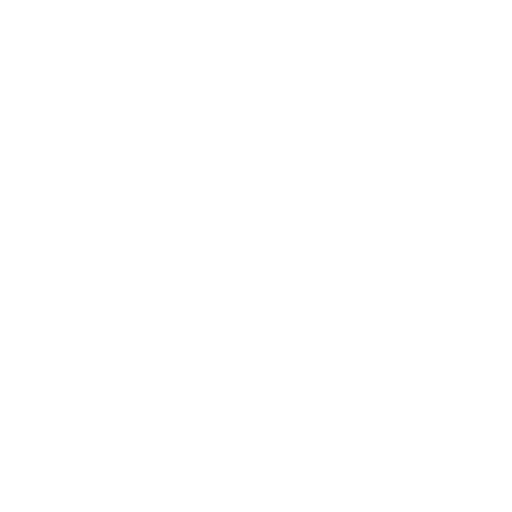
t = 0.00 s
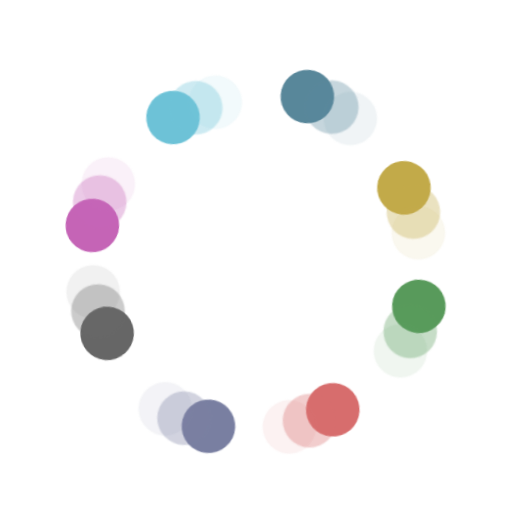
t = 0.25 s
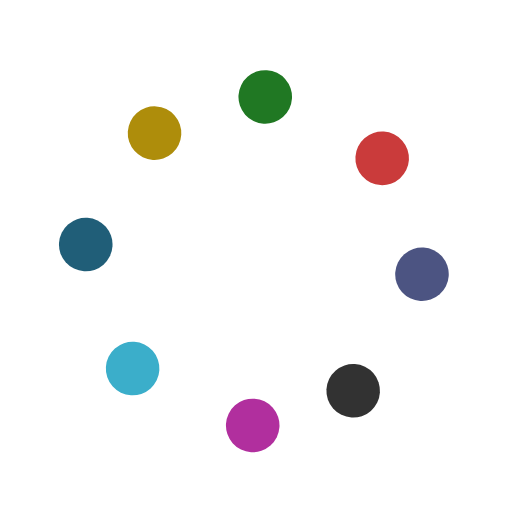
t = 0.54 s
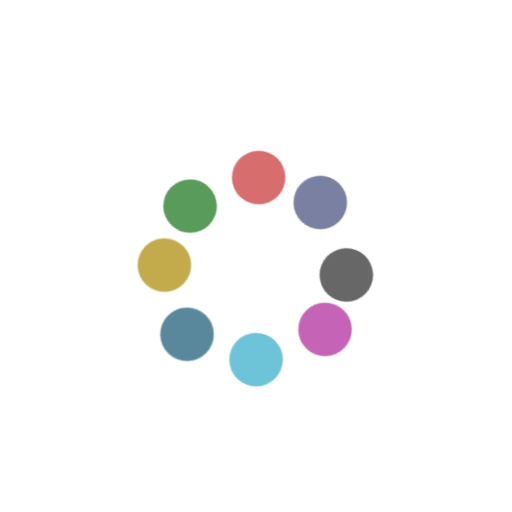
t = 0.79 s
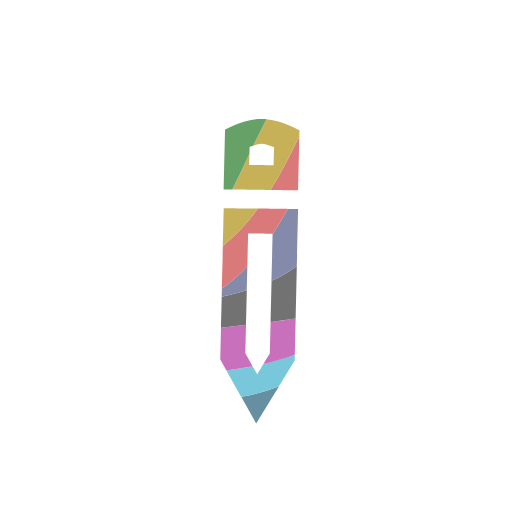
t = 1.08 s
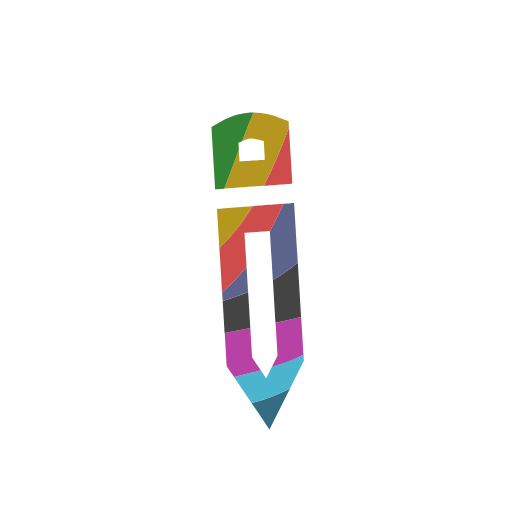
t = 1.33 s

The animated SVG that drew these frames (rendered in a browser with its animation timeline set to each time). Animation: 24 SMIL elements (animate=4,animateTransform=20); one cycle of 1.33 s.

<?xml version="1.0" encoding="UTF-8" standalone="no"?>
<!-- Created with enve https://maurycyliebner.github.io -->

<svg xmlns:xlink="http://www.w3.org/1999/xlink" viewBox="0 0 400 400" xmlns="http://www.w3.org/2000/svg">
 <g transform="translate(7.2042 12.3309)">
  <g transform="translate(194.112 199.412)">
   <g>
    <animateTransform keyTimes="0;0.625;1;1" keySplines="0 0 1 1;0.286388 1 0.661051 0.994474;0.333333 0.333333 0.666667 0.666667" dur="1.33333s" type="rotate" attributeName="transform" values="42.6;42.6;0;0" fill="freeze" calcMode="spline"/>
    <g>
     <animateTransform keyTimes="0;0.625;1" keySplines="0 0 1 1;0.151482 0.837368 0.567026 1" dur="1.33333s" type="scale" attributeName="transform" values="8 1;8 1;12 1" fill="freeze" calcMode="spline"/>
     <g>
      <animateTransform keyTimes="0;0.625;1" keySplines="0 0 1 1;0.149146 0.843809 0.600314 0.993575" dur="1.33333s" type="scale" attributeName="transform" values="1 8;1 8;1 12" fill="freeze" calcMode="spline"/>
      <g transform="skewX(0) skewY(0)">
       <g transform="translate(-7.2042 -12.3309)">
        <g>
         <g transform="translate(53.2363 83.998)">
          <g transform="translate(-45.1758 -62.6718)">
           <g transform="rotate(0)">
            <g transform="scale(0.264583 0.264583)">
             <g transform="skewX(0) skewY(0)">
              <g transform="translate(-53.2363 -83.998)" opacity="1">
               <path d="M57.9375 78.9785C54.9633 80.4811 51.8103 81.6237 48.5352 82.5176C48.5352 82.5176 52.9258 89.0176 52.9258 89.0176C52.9258 89.0176 57.9375 78.9785 57.9375 78.9785Z" stroke="none" stroke-width="0.847529" fill="#205e78"/>
              </g>
             </g>
            </g>
           </g>
          </g>
         </g>
         <g transform="translate(52.7802 76.5459)">
          <g transform="translate(-44.8404 -57.1914)">
           <g transform="rotate(0)">
            <g transform="scale(0.264583 0.264583)">
             <g transform="skewX(0) skewY(0)">
              <g transform="translate(-52.7802 -76.5459)" opacity="1">
               <path d="M61.2852 70.5742C58.7892 71.7549 53.4805 73.6094 53.4805 73.6094C53.4805 73.6094 53.4785 73.6094 53.4785 73.6094C53.4785 73.6094 52.0918 76.3867 52.0918 76.3867C52.0918 76.3867 50.7656 74.4219 50.7656 74.4219C48.6081 75.0321 46.4078 75.5733 44.1816 76.0742C44.1816 76.0742 48.5332 82.5176 48.5332 82.5176C51.809 81.6236 54.9627 80.4814 57.9375 78.9785C57.9375 78.9785 61.3789 72.084 61.3789 72.084C61.3789 72.084 61.2852 70.5742 61.2852 70.5742Z" stroke="none" stroke-width="0.847529" fill="#3baeca"/>
              </g>
             </g>
            </g>
           </g>
          </g>
         </g>
         <g transform="translate(51.585 68.6992)">
          <g transform="translate(-43.9614 -51.4208)">
           <g transform="rotate(0)">
            <g transform="scale(0.264583 0.264583)">
             <g transform="skewX(0) skewY(0)">
              <g transform="translate(-51.585 -68.6992)" opacity="1">
               <path d="M60.709 61.3242C60.709 61.3242 56.5252 62.3102 54.4004 62.75C54.4004 62.75 54.8984 70.7695 54.8984 70.7695C54.8984 70.7695 53.4785 73.6094 53.4785 73.6094C56.1761 72.7511 58.7886 71.7551 61.2852 70.5742C61.2852 70.5742 60.709 61.3242 60.709 61.3242ZM48.1992 63.9941C46.0874 64.4087 43.9815 64.8328 41.8848 65.2734C41.8848 65.2734 42.3926 73.4258 42.3926 73.4258C42.3926 73.4258 44.1816 76.0742 44.1816 76.0742C46.4078 75.5733 48.6081 75.0321 50.7656 74.4219C50.7656 74.4219 48.6523 71.293 48.6523 71.293C48.6523 71.293 48.1992 63.9941 48.1992 63.9941Z" stroke="none" stroke-width="0.847529" fill="#b12f9e"/>
              </g>
             </g>
            </g>
           </g>
          </g>
         </g>
         <g transform="translate(51.0508 56.5674)">
          <g transform="translate(-43.5686 -42.4988)">
           <g transform="rotate(0)">
            <g transform="scale(0.264583 0.264583)">
             <g transform="skewX(0) skewY(0)">
              <g transform="translate(-51.0508 -56.5674)" opacity="1">
               <path d="M59.8711 47.8633C59.8711 47.8633 59.8731 47.8613 59.8731 47.8613C59.8731 47.8613 59.8711 47.8633 59.8711 47.8633ZM59.8711 47.8633C59.8711 47.8633 59.5805 48.13 59.4277 48.2578C57.6433 49.7514 55.7417 51.0565 53.7441 52.207C53.7441 52.207 54.4004 62.75 54.4004 62.75C56.5252 62.3102 58.6274 61.8323 60.709 61.3242C60.709 61.3242 59.8711 47.8633 59.8711 47.8633ZM47.6523 55.1602C45.6258 55.9881 43.5322 56.7089 41.3926 57.3555C41.3926 57.3555 41.8848 65.2734 41.8848 65.2734C43.9815 64.8328 46.0874 64.4087 48.1992 63.9941C48.1992 63.9941 47.6523 55.1602 47.6523 55.1602Z" stroke="none" stroke-width="0.847529" fill="#323232"/>
              </g>
             </g>
            </g>
           </g>
          </g>
         </g>
         <g transform="translate(50.5674 45.3164)">
          <g transform="translate(-43.2131 -34.2247)">
           <g transform="rotate(0)">
            <g transform="scale(0.264583 0.264583)">
             <g transform="skewX(0) skewY(0)">
              <g transform="translate(-50.5674 -45.3164)" opacity="1">
               <path d="M58.9648 33.2773C58.9648 33.2773 56.3418 33.4707 56.3418 33.4707C55.3059 35.789 54.201 38.0553 53 40.248C53 40.248 53.7441 52.207 53.7441 52.207C55.7417 51.0565 57.6433 49.7514 59.4277 48.2578C59.5812 48.1294 59.7218 47.9915 59.873 47.8613C59.873 47.8613 58.9648 33.2773 58.9648 33.2773ZM47.2676 48.9707C45.4757 51.2226 43.4918 53.3283 41.2617 55.25C41.2617 55.25 41.3926 57.3555 41.3926 57.3555C43.5322 56.7089 45.6258 55.9881 47.6523 55.1602C47.6523 55.1602 47.2676 48.9707 47.2676 48.9707Z" stroke="none" stroke-width="0.847529" fill="#4c5482"/>
              </g>
             </g>
            </g>
           </g>
          </g>
         </g>
         <g transform="translate(49.5625 34.9551)">
          <g transform="translate(-42.474 -26.6048)">
           <g transform="rotate(0)">
            <g transform="scale(0.264583 0.264583)">
             <g transform="skewX(0) skewY(0)">
              <g transform="translate(-49.5625 -34.9551)" opacity="1">
               <path d="M57.7031 14.6602C55.8337 19.5912 53.8617 24.4405 51.5234 29.0117C51.5234 29.0117 58.4395 28.5 58.4395 28.5C58.4742 28.4137 58.5083 28.3266 58.543 28.2402C58.543 28.2402 57.7031 14.6602 57.7031 14.6602ZM56.3418 33.4707C56.3418 33.4707 48.7148 34.0352 48.7148 34.0352C46.4178 37.7812 43.7645 41.2579 40.582 44.3359C40.582 44.3359 41.2617 55.25 41.2617 55.25C43.4918 53.3283 45.4757 51.2226 47.2676 48.9707C47.2676 48.9707 46.748 40.584 46.748 40.584C46.748 40.584 52.9922 40.1191 52.9922 40.1191C52.9922 40.1191 53 40.248 53 40.248C54.201 38.0553 55.3059 35.789 56.3418 33.4707Z" stroke="none" stroke-width="0.847529" fill="#ca3b3b"/>
              </g>
             </g>
            </g>
           </g>
          </g>
         </g>
         <g transform="translate(48.8447 27.665)">
          <g transform="translate(-41.9462 -21.2436)">
           <g transform="rotate(0)">
            <g transform="scale(0.264583 0.264583)">
             <g transform="skewX(0) skewY(0)">
              <g transform="translate(-48.8447 -27.665)" opacity="1">
               <path d="M48.957 10.9941C47.9898 13.3229 47.0584 15.6773 46.1621 18.0566C46.8795 17.7402 47.5937 17.4418 48.2383 17.3906C49.1524 17.318 50.3727 17.7258 51.502 17.9961C51.502 17.9961 51.7891 22.5879 51.7891 22.5879C51.7891 22.5879 45.5449 23.0527 45.5449 23.0527C45.5449 23.0527 45.3691 20.1719 45.3691 20.1719C44.1813 23.3663 43.002 26.5667 41.7813 29.7324C41.7813 29.7324 51.5234 29.0117 51.5234 29.0117C53.8617 24.4405 55.8337 19.5912 57.7031 14.6602C57.7031 14.6602 57.6074 13.1172 57.6074 13.1172C57.6074 13.1172 55.6875 12.3789 55.6875 12.3789C53.3773 11.4951 51.1503 11.0066 48.957 10.9941C48.957 10.9941 48.957 10.9941 48.957 10.9941ZM48.7148 34.0352C48.7148 34.0352 39.9863 34.6797 39.9863 34.6797C39.9863 34.6797 40.1777 37.8301 40.1777 37.8301C40.1777 37.8301 40.582 44.3359 40.582 44.3359C43.7645 41.2579 46.4178 37.7812 48.7148 34.0352Z" stroke="none" stroke-width="0.847529" fill="#ae8d0b"/>
              </g>
             </g>
            </g>
           </g>
          </g>
         </g>
         <g transform="translate(43.7891 20.4394)">
          <g transform="translate(-38.2282 -15.9298)">
           <g transform="rotate(0)">
            <g transform="scale(0.264583 0.264583)">
             <g transform="skewX(0) skewY(0)">
              <g transform="translate(-43.7891 -20.4394)" opacity="1">
               <path d="M48.7031 10.9824C48.3781 10.9862 48.0542 11.0016 47.7305 11.0273C45.1409 11.2331 42.7008 12.1538 40.3184 13.5449C40.3184 13.5449 38.6211 14.5332 38.6211 14.5332C38.6211 14.5332 39.5723 29.8965 39.5723 29.8965C39.5723 29.8965 41.7813 29.7324 41.7813 29.7324C43.002 26.5667 44.1813 23.3663 45.3691 20.1719C45.3691 20.1719 45.2637 18.4453 45.2637 18.4453C45.5604 18.3208 45.8616 18.1892 46.1621 18.0566C47.0584 15.6773 47.9898 13.3229 48.957 10.9941C48.8726 10.9937 48.7874 10.9814 48.7031 10.9824C48.7031 10.9824 48.7031 10.9824 48.7031 10.9824Z" stroke="none" stroke-width="0.847529" fill="#207823"/>
              </g>
             </g>
            </g>
           </g>
          </g>
         </g>
        </g>
        <animate keyTimes="0;0.625;0.875;1" keySplines="0 0 1 1;0 0 1 1;0 0 1 1" dur="1.33333s" attributeName="opacity" values="0;0;0.91;0.91" fill="freeze" calcMode="spline"/>
       </g>
      </g>
     </g>
    </g>
   </g>
  </g>
 </g>
 <g transform="translate(199.402 204.517)">
  <g transform="translate(0 0)">
   <g>
    <animateTransform keyTimes="0;0;0.75;1" keySplines="0 0 1 1;0.217655 0.799781 0.862264 0.984204;0 0 1 1" dur="1.33333s" type="rotate" attributeName="transform" values="0;0;-360;-360" fill="freeze" calcMode="spline"/>
    <g transform="scale(1 1)">
     <g transform="skewX(0) skewY(0)">
      <g transform="translate(-199.402 -204.517)">
       <g>
        <g transform="translate(199.252 195.633)">
         <g transform="translate(4.53436 9.06872)">
          <g transform="rotate(0)">
           <g transform="scale(1 1)">
            <g transform="skewX(0) skewY(0)">
             <g transform="translate(-199.252 -195.633)" opacity="1">
              <g>
               <g transform="translate(56.3509 0)">
                <g transform="translate(0 -124.228)">
                 <g>
                  <animateTransform keyTimes="0;0.375;0.75;1" keySplines="0 0 1 1;0.333693 0.00921836 1 1;0 0 1 1" dur="1.33333s" type="translate" attributeName="transform" values="138.006 0;138.006 0;199.975 0;199.975 0" fill="freeze" calcMode="spline"/>
                  <g>
                   <animateTransform keyTimes="0;0.375;0.75;1" keySplines="0 0 1 1;0.333109 0 1 1;0 0 1 1" dur="1.33333s" type="translate" attributeName="transform" values="0 318.289;0 318.289;0 206.442;0 206.442" fill="freeze" calcMode="spline"/>
                   <g transform="rotate(0)">
                    <g transform="scale(1 1)">
                     <g transform="scale(1 1)">
                      <g transform="skewX(0) skewY(0)">
                       <g transform="translate(-56.3509 0)" opacity="1">
                        <g transform="translate(0 124.228)">
                         <ellipse rx="20.9264" stroke="none" stroke-width="1" fill="#205e78" cy="0" cx="0" ry="20.9264"/>
                        </g>
                       </g>
                      </g>
                     </g>
                    </g>
                   </g>
                  </g>
                 </g>
                </g>
               </g>
               <g transform="translate(122.948 0)">
                <g transform="translate(0 -33.2983)">
                 <g>
                  <animateTransform keyTimes="0;0.375;0.376525;0.75;1" keySplines="0 0 1 1;0.332009 0.667566 0.665347 1;0.336948 0 1 1;0 0 1 1" dur="1.33333s" type="translate" attributeName="transform" values="72.2651 0;72.2651 0;72.2651 0;200.739 0;200.739 0" fill="freeze" calcMode="spline"/>
                  <g>
                   <animateTransform keyTimes="0;0.375;0.75;1" keySplines="0 0 1 1;0.334277 0.0173809 1 1;0 0 1 1" dur="1.33333s" type="translate" attributeName="transform" values="0 237.918;0 237.918;0 207.689;0 207.689" fill="freeze" calcMode="spline"/>
                   <g transform="rotate(0)">
                    <g transform="scale(1 1)">
                     <g transform="scale(1 1)">
                      <g transform="skewX(0) skewY(0)">
                       <g transform="translate(-122.948 0)" opacity="1">
                        <g transform="translate(0 33.2983)">
                         <ellipse rx="20.9264" stroke="none" stroke-width="1" fill="#ae8d0b" cy="0" cx="0" ry="20.9264"/>
                        </g>
                       </g>
                      </g>
                     </g>
                    </g>
                   </g>
                  </g>
                 </g>
                </g>
               </g>
               <g transform="translate(-43.5439 0)">
                <g transform="translate(0 144.719)">
                 <g>
                  <animateTransform keyTimes="0;0.375;0.75;1" keySplines="0 0 1 1;0.333109 0.034386 1 1;0 0 1 1" dur="1.33333s" type="translate" attributeName="transform" values="247.503 0;247.503 0;199.137 0;199.137 0" fill="freeze" calcMode="spline"/>
                  <g>
                   <animateTransform keyTimes="0;0.375;0.75;1" keySplines="0 0 1 1;0.332525 0.016672 1 1;0 0 1 1" dur="1.33333s" type="translate" attributeName="transform" values="0 72.6066;0 72.6066;0 205.615;0 205.615" fill="freeze" calcMode="spline"/>
                   <g transform="rotate(0)">
                    <g transform="scale(1 1)">
                     <g transform="scale(1 1)">
                      <g transform="skewX(0) skewY(0)">
                       <g transform="translate(43.5439 0)" opacity="1">
                        <g transform="translate(0 -144.719)">
                         <ellipse rx="20.9264" stroke="none" stroke-width="1" fill="#4c5482" cy="0" cx="0" ry="20.9264"/>
                        </g>
                       </g>
                      </g>
                     </g>
                    </g>
                   </g>
                  </g>
                 </g>
                </g>
               </g>
               <g transform="translate(-52.5088 0)">
                <g transform="translate(0 -125.509)">
                 <g>
                  <animateTransform keyTimes="0;0.375;0.75;1" keySplines="0 0 1 1;0.333109 0.0855023 1 1;0 0 1 1" dur="1.33333s" type="translate" attributeName="transform" values="244.194 0;244.194 0;201.873 0;201.873 0" fill="freeze" calcMode="spline"/>
                  <g>
                   <animateTransform keyTimes="0;0.375;0.75;1" keySplines="0 0 1 1;0.334277 0.0168596 1 1;0 0 1 1" dur="1.33333s" type="translate" attributeName="transform" values="0 315.337;0 315.337;0 208.024;0 208.024" fill="freeze" calcMode="spline"/>
                   <g transform="rotate(0)">
                    <g transform="scale(1 1)">
                     <g transform="scale(1 1)">
                      <g transform="skewX(0) skewY(0)">
                       <g transform="translate(52.5088 0)" opacity="1">
                        <g transform="translate(0 125.509)">
                         <ellipse rx="20.9264" stroke="none" stroke-width="1" fill="#3baeca" cy="0" cx="0" ry="20.9264"/>
                        </g>
                       </g>
                      </g>
                     </g>
                    </g>
                   </g>
                  </g>
                 </g>
                </g>
               </g>
               <g transform="translate(-113.983 0)">
                <g transform="translate(0 -29.4562)">
                 <g>
                  <animateTransform keyTimes="0;0.375;0.75;1" keySplines="0 0 1 1;0.333109 0.0127539 1 1;0 0 1 1" dur="1.33333s" type="translate" attributeName="transform" values="317.471 0;317.471 0;202.601 0;202.601 0" fill="freeze" calcMode="spline"/>
                  <g>
                   <animateTransform keyTimes="0;0.375;0.75;1" keySplines="0 0 1 1;0.332525 0.0807745 1 1;0 0 1 1" dur="1.33333s" type="translate" attributeName="transform" values="0 239.829;0 239.829;0 208.089;0 208.089" fill="freeze" calcMode="spline"/>
                   <g transform="rotate(0)">
                    <g transform="scale(1 1)">
                     <g transform="scale(1 1)">
                      <g transform="skewX(0) skewY(0)">
                       <g transform="translate(113.983 0)" opacity="1">
                        <g transform="translate(0 29.4562)">
                         <ellipse rx="20.9264" stroke="none" stroke-width="1" fill="#b12f9e" cy="0" cx="0" ry="20.9264"/>
                        </g>
                       </g>
                      </g>
                     </g>
                    </g>
                   </g>
                  </g>
                 </g>
                </g>
               </g>
               <g transform="translate(49.9474 0)">
                <g transform="translate(0 144.719)">
                 <g>
                  <animateTransform keyTimes="0;0.375;0.75;1" keySplines="0 0 1 1;0.331357 0.0164665 1 1;0 0 1 1" dur="1.33333s" type="translate" attributeName="transform" values="149.509 0;149.509 0;200.899 0;200.899 0" fill="freeze" calcMode="spline"/>
                  <g>
                   <animateTransform keyTimes="0;0.375;0.75;1" keySplines="0 0 1 1;0.332525 0.00318103 1 1;0 0 1 1" dur="1.33333s" type="translate" attributeName="transform" values="0 73.0171;0 73.0171;0 206.025;0 206.025" fill="freeze" calcMode="spline"/>
                   <g transform="rotate(0)">
                    <g transform="scale(1 1)">
                     <g transform="scale(1 1)">
                      <g transform="skewX(0) skewY(0)">
                       <g transform="translate(-49.9474 0)" opacity="1">
                        <g transform="translate(0 -144.719)">
                         <ellipse rx="20.9264" stroke="none" stroke-width="1" fill="#ca3b3b" cy="0" cx="0" ry="20.9264"/>
                        </g>
                       </g>
                      </g>
                     </g>
                    </g>
                   </g>
                  </g>
                 </g>
                </g>
               </g>
               <g transform="translate(117.825 0)">
                <g transform="translate(0 51.2281)">
                 <g>
                  <animateTransform keyTimes="0;0.375;0.75;1" keySplines="0 0 1 1;0.333693 0.0339157 1 1;0 0 1 1" dur="1.33333s" type="translate" attributeName="transform" values="72.4969 0;72.4969 0;199.459 0;199.459 0" fill="freeze" calcMode="spline"/>
                  <g>
                   <animateTransform keyTimes="0;0.375;0.75;1" keySplines="0 0 1 1;0.335445 0.0496327 1 1;0 0 1 1" dur="1.33333s" type="translate" attributeName="transform" values="0 144.607;0 144.607;0 206.577;0 206.577" fill="freeze" calcMode="spline"/>
                   <g transform="rotate(0)">
                    <g transform="scale(1 1)">
                     <g transform="scale(1 1)">
                      <g transform="skewX(0) skewY(0)">
                       <g transform="translate(-117.825 0)" opacity="1">
                        <g transform="translate(0 -51.2281)">
                         <ellipse rx="20.9264" stroke="none" stroke-width="1" fill="#207823" cy="0" cx="0" ry="20.9264"/>
                        </g>
                       </g>
                      </g>
                     </g>
                    </g>
                   </g>
                  </g>
                 </g>
                </g>
               </g>
               <g transform="translate(-106.298 0)">
                <g transform="translate(0 55.0702)">
                 <g>
                  <animateTransform keyTimes="0;0.375;0.377702;0.75;1" keySplines="0 0 1 1;0.330943 0.668267 0.664294 1;0.336725 0 1 1;0 0 1 1" dur="1.33333s" type="translate" attributeName="transform" values="316.759 0;316.759 0;316.759 0;200.377 0;200.377 0" fill="freeze" calcMode="spline"/>
                  <g>
                   <animateTransform keyTimes="0;0.375;0.75;1" keySplines="0 0 1 1;0.335445 0.011757 1 1;0 0 1 1" dur="1.33333s" type="translate" attributeName="transform" values="0 154.71;0 154.71;0 207.611;0 207.611" fill="freeze" calcMode="spline"/>
                   <g transform="rotate(0)">
                    <g transform="scale(1 1)">
                     <g transform="scale(1 1)">
                      <g transform="skewX(0) skewY(0)">
                       <g transform="translate(106.298 0)" opacity="1">
                        <g transform="translate(0 -55.0702)">
                         <ellipse rx="20.9264" stroke="none" stroke-width="1" fill="#323232" cy="0" cx="0" ry="20.9264"/>
                        </g>
                       </g>
                      </g>
                     </g>
                    </g>
                   </g>
                  </g>
                 </g>
                </g>
               </g>
              </g>
             </g>
            </g>
           </g>
          </g>
         </g>
        </g>
        <g transform="translate(197.178 202.066)">
         <g transform="translate(3.58508 8.68104)">
          <g transform="rotate(8.7)">
           <g transform="scale(1 1)">
            <g transform="skewX(0) skewY(0)">
             <g transform="translate(-197.178 -202.066)">
              <g>
               <g transform="translate(56.3509 -124.228)">
                <g transform="translate(138.006 318.289)">
                 <g transform="rotate(0)">
                  <g transform="scale(1 1)">
                   <g transform="skewX(0) skewY(0)">
                    <g transform="translate(-56.3509 124.228)" opacity="1">
                     <ellipse rx="20.9264" stroke="none" stroke-width="1" fill="#205e78" cy="0" cx="0" ry="20.9264"/>
                    </g>
                   </g>
                  </g>
                 </g>
                </g>
               </g>
               <g transform="translate(122.948 -33.2983)">
                <g transform="translate(72.2651 237.918)">
                 <g transform="rotate(0)">
                  <g transform="scale(1 1)">
                   <g transform="skewX(0) skewY(0)">
                    <g transform="translate(-122.948 33.2983)" opacity="1">
                     <ellipse rx="20.9264" stroke="none" stroke-width="1" fill="#ae8d0b" cy="0" cx="0" ry="20.9264"/>
                    </g>
                   </g>
                  </g>
                 </g>
                </g>
               </g>
               <g transform="translate(-43.5439 144.719)">
                <g transform="translate(247.503 72.6066)">
                 <g transform="rotate(0)">
                  <g transform="scale(1 1)">
                   <g transform="skewX(0) skewY(0)">
                    <g transform="translate(43.5439 -144.719)" opacity="1">
                     <ellipse rx="20.9264" stroke="none" stroke-width="1" fill="#4c5482" cy="0" cx="0" ry="20.9264"/>
                    </g>
                   </g>
                  </g>
                 </g>
                </g>
               </g>
               <g transform="translate(-52.5088 -125.509)">
                <g transform="translate(244.194 315.337)">
                 <g transform="rotate(0)">
                  <g transform="scale(1 1)">
                   <g transform="skewX(0) skewY(0)">
                    <g transform="translate(52.5088 125.509)" opacity="1">
                     <ellipse rx="20.9264" stroke="none" stroke-width="1" fill="#3baeca" cy="0" cx="0" ry="20.9264"/>
                    </g>
                   </g>
                  </g>
                 </g>
                </g>
               </g>
               <g transform="translate(-113.983 -29.4562)">
                <g transform="translate(317.471 239.829)">
                 <g transform="rotate(0)">
                  <g transform="scale(1 1)">
                   <g transform="skewX(0) skewY(0)">
                    <g transform="translate(113.983 29.4562)" opacity="1">
                     <ellipse rx="20.9264" stroke="none" stroke-width="1" fill="#b12f9e" cy="0" cx="0" ry="20.9264"/>
                    </g>
                   </g>
                  </g>
                 </g>
                </g>
               </g>
               <g transform="translate(49.9474 144.719)">
                <g transform="translate(149.509 73.0171)">
                 <g transform="rotate(0)">
                  <g transform="scale(1 1)">
                   <g transform="skewX(0) skewY(0)">
                    <g transform="translate(-49.9474 -144.719)" opacity="1">
                     <ellipse rx="20.9264" stroke="none" stroke-width="1" fill="#ca3b3b" cy="0" cx="0" ry="20.9264"/>
                    </g>
                   </g>
                  </g>
                 </g>
                </g>
               </g>
               <g transform="translate(117.825 51.2281)">
                <g transform="translate(72.4969 144.607)">
                 <g transform="rotate(0)">
                  <g transform="scale(1 1)">
                   <g transform="skewX(0) skewY(0)">
                    <g transform="translate(-117.825 -51.2281)" opacity="1">
                     <ellipse rx="20.9264" stroke="none" stroke-width="1" fill="#207823" cy="0" cx="0" ry="20.9264"/>
                    </g>
                   </g>
                  </g>
                 </g>
                </g>
               </g>
               <g transform="translate(-106.298 55.0702)">
                <g transform="translate(316.759 154.71)">
                 <g transform="rotate(0)">
                  <g transform="scale(1 1)">
                   <g transform="skewX(0) skewY(0)">
                    <g transform="translate(106.298 -55.0702)" opacity="1">
                     <ellipse rx="20.9264" stroke="none" stroke-width="1" fill="#323232" cy="0" cx="0" ry="20.9264"/>
                    </g>
                   </g>
                  </g>
                 </g>
                </g>
               </g>
              </g>
              <animate keyTimes="0;0;0.375;1" keySplines="0 0 1 1;0 0 1 1;0 0 1 1" dur="1.33333s" attributeName="opacity" values="0.695;0.695;0;0" fill="freeze" calcMode="spline"/>
             </g>
            </g>
           </g>
          </g>
         </g>
        </g>
        <g transform="translate(199.252 195.633)">
         <g transform="translate(4.53436 9.06872)">
          <g transform="rotate(15.8)">
           <g transform="scale(1 1)">
            <g transform="skewX(0) skewY(0)">
             <g transform="translate(-199.252 -195.633)">
              <g>
               <g transform="translate(56.3509 -124.228)">
                <g transform="translate(138.006 318.289)">
                 <g transform="rotate(0)">
                  <g transform="scale(1 1)">
                   <g transform="skewX(0) skewY(0)">
                    <g transform="translate(-56.3509 124.228)" opacity="1">
                     <ellipse rx="20.9264" stroke="none" stroke-width="1" fill="#205e78" cy="0" cx="0" ry="20.9264"/>
                    </g>
                   </g>
                  </g>
                 </g>
                </g>
               </g>
               <g transform="translate(122.948 -33.2983)">
                <g transform="translate(72.2651 237.918)">
                 <g transform="rotate(0)">
                  <g transform="scale(1 1)">
                   <g transform="skewX(0) skewY(0)">
                    <g transform="translate(-122.948 33.2983)" opacity="1">
                     <ellipse rx="20.9264" stroke="none" stroke-width="1" fill="#ae8d0b" cy="0" cx="0" ry="20.9264"/>
                    </g>
                   </g>
                  </g>
                 </g>
                </g>
               </g>
               <g transform="translate(-43.5439 144.719)">
                <g transform="translate(247.503 72.6066)">
                 <g transform="rotate(0)">
                  <g transform="scale(1 1)">
                   <g transform="skewX(0) skewY(0)">
                    <g transform="translate(43.5439 -144.719)" opacity="1">
                     <ellipse rx="20.9264" stroke="none" stroke-width="1" fill="#4c5482" cy="0" cx="0" ry="20.9264"/>
                    </g>
                   </g>
                  </g>
                 </g>
                </g>
               </g>
               <g transform="translate(-52.5088 -125.509)">
                <g transform="translate(244.194 315.337)">
                 <g transform="rotate(0)">
                  <g transform="scale(1 1)">
                   <g transform="skewX(0) skewY(0)">
                    <g transform="translate(52.5088 125.509)" opacity="1">
                     <ellipse rx="20.9264" stroke="none" stroke-width="1" fill="#3baeca" cy="0" cx="0" ry="20.9264"/>
                    </g>
                   </g>
                  </g>
                 </g>
                </g>
               </g>
               <g transform="translate(-113.983 -29.4562)">
                <g transform="translate(317.471 239.829)">
                 <g transform="rotate(0)">
                  <g transform="scale(1 1)">
                   <g transform="skewX(0) skewY(0)">
                    <g transform="translate(113.983 29.4562)" opacity="1">
                     <ellipse rx="20.9264" stroke="none" stroke-width="1" fill="#b12f9e" cy="0" cx="0" ry="20.9264"/>
                    </g>
                   </g>
                  </g>
                 </g>
                </g>
               </g>
               <g transform="translate(49.9474 144.719)">
                <g transform="translate(149.509 73.0171)">
                 <g transform="rotate(0)">
                  <g transform="scale(1 1)">
                   <g transform="skewX(0) skewY(0)">
                    <g transform="translate(-49.9474 -144.719)" opacity="1">
                     <ellipse rx="20.9264" stroke="none" stroke-width="1" fill="#ca3b3b" cy="0" cx="0" ry="20.9264"/>
                    </g>
                   </g>
                  </g>
                 </g>
                </g>
               </g>
               <g transform="translate(117.825 51.2281)">
                <g transform="translate(72.4969 144.607)">
                 <g transform="rotate(0)">
                  <g transform="scale(1 1)">
                   <g transform="skewX(0) skewY(0)">
                    <g transform="translate(-117.825 -51.2281)" opacity="1">
                     <ellipse rx="20.9264" stroke="none" stroke-width="1" fill="#207823" cy="0" cx="0" ry="20.9264"/>
                    </g>
                   </g>
                  </g>
                 </g>
                </g>
               </g>
               <g transform="translate(-106.298 55.0702)">
                <g transform="translate(316.759 154.71)">
                 <g transform="rotate(0)">
                  <g transform="scale(1 1)">
                   <g transform="skewX(0) skewY(0)">
                    <g transform="translate(106.298 -55.0702)" opacity="1">
                     <ellipse rx="20.9264" stroke="none" stroke-width="1" fill="#323232" cy="0" cx="0" ry="20.9264"/>
                    </g>
                   </g>
                  </g>
                 </g>
                </g>
               </g>
              </g>
              <animate keyTimes="0;0;0.375;1" keySplines="0 0 1 1;0 0 1 1;0 0 1 1" dur="1.33333s" attributeName="opacity" values="0.19;0.19;0;0" fill="freeze" calcMode="spline"/>
             </g>
            </g>
           </g>
          </g>
         </g>
        </g>
       </g>
       <animate keyTimes="0;0;0.25;0.5625;0.6875;1" keySplines="0 0 1 1;0 0 1 1;0 0.333333 1 0.666667;0 0 1 1;0 0 1 1" dur="1.33333s" attributeName="opacity" values="0;0;1;1;0;0" fill="freeze" calcMode="spline"/>
      </g>
     </g>
    </g>
   </g>
  </g>
 </g>
 <defs>
  <linearGradient id="0x000002340843a720">
   <stop stop-color="#080827" offset="0"/>
   <stop stop-color="#553475" offset="1"/>
  </linearGradient>
  <linearGradient id="0x000002340843c5f0">
   <stop stop-color="#080827" offset="0"/>
   <stop stop-color="#553475" offset="1"/>
  </linearGradient>
 </defs>
</svg>
